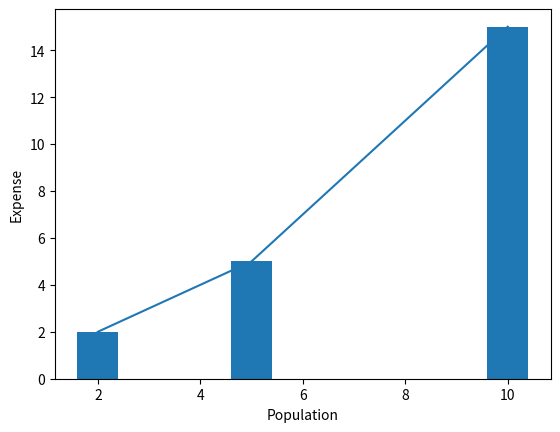

Reproduce this figure in Python.
import matplotlib.pyplot as pt # alias kiya hua hai

x=[2,5,10]
y=[2,5,15]

pt.plot(x,y)
pt.xlabel("Population")
pt.ylabel("Expense")
pt.bar(x,y)
pt.show()